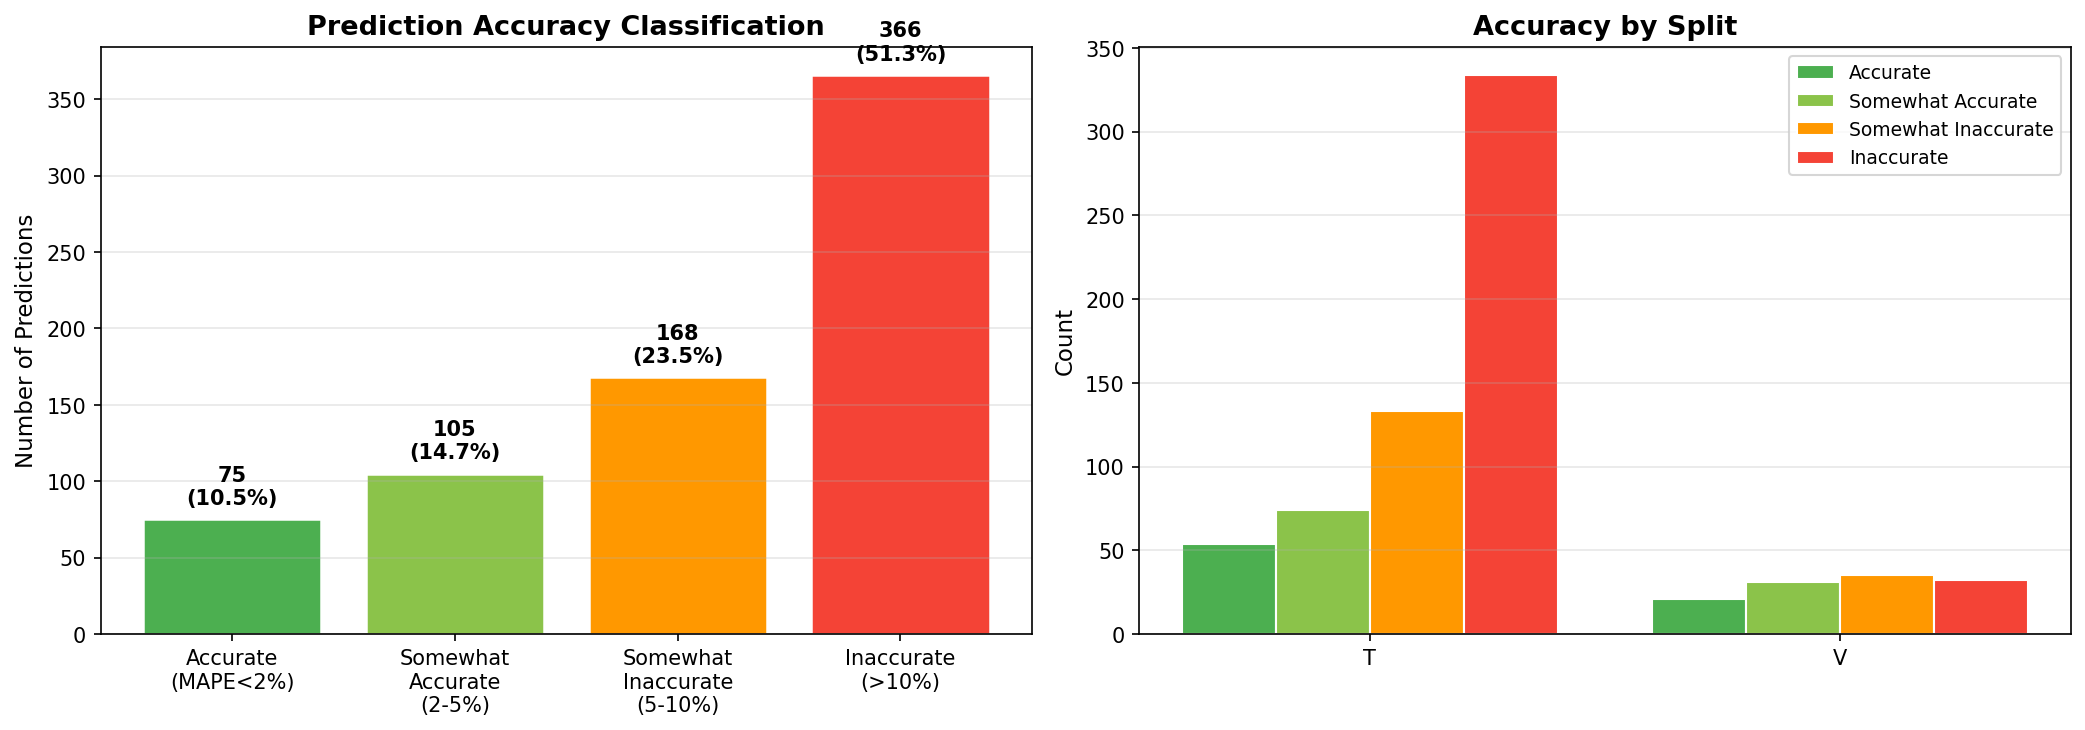

Source data for this figure (header and first rows):
split, season_year, district_id, district_name, state_name, actual_yield, predicted_yield, mape_percent, accuracy_category
t, 2017, IND034072, Sonbhadra, Uttar Pradesh, 2360, 2461, 4.281, somewhat_accurate
t, 2017, IND034056, Mirzapur, Uttar Pradesh, 2950, 2547, 13.66, inaccurate
t, 2017, IND034020, Chandauli, Uttar Pradesh, 3370, 2461, 26.97, inaccurate
t, 2017, IND034003, Allahabad, Uttar Pradesh, 3760, 2571, 31.62, inaccurate
t, 2017, IND034066, Sant Ravi Das Nagar, Uttar Pradesh, 3810, 2542, 33.29, inaccurate
t, 2017, IND034075, Varanasi, Uttar Pradesh, 3380, 2444, 27.69, inaccurate
t, 2017, IND034045, Kaushambi, Uttar Pradesh, 3170, 2733, 13.8, inaccurate
t, 2017, IND034031, Ghazipur, Uttar Pradesh, 2970, 3161, 6.418, somewhat_inaccurate
t, 2017, IND034039, Jaunpur, Uttar Pradesh, 3540, 3149, 11.05, inaccurate
t, 2017, IND034012, Ballia, Uttar Pradesh, 3620, 3210, 11.33, inaccurate
t, 2017, IND034048, Lalitpur, Uttar Pradesh, 2780, 3287, 18.23, inaccurate
t, 2017, IND034021, Chitrakoot, Uttar Pradesh, 2640, 2748, 4.106, somewhat_accurate
t, 2017, IND034051, Mahoba, Uttar Pradesh, 1790, 3205, 79.04, inaccurate
t, 2017, IND034014, Banda, Uttar Pradesh, 2290, 3164, 38.18, inaccurate
t, 2017, IND034040, Jhansi, Uttar Pradesh, 2630, 3245, 23.4, inaccurate
t, 2017, IND034034, Hamirpur, Uttar Pradesh, 3130, 3230, 3.201, somewhat_accurate
t, 2017, IND034027, Fatehpur, Uttar Pradesh, 3480, 3169, 8.946, somewhat_inaccurate
t, 2017, IND034038, Jalaun, Uttar Pradesh, 3620, 3574, 1.263, accurate
t, 2017, IND034061, Rae Bareli, Uttar Pradesh, 3360, 2873, 14.48, inaccurate
t, 2017, IND034042, Kanpur, Uttar Pradesh, 3850, 3332, 13.47, inaccurate
t, 2017, IND034060, Pratapgarh, Uttar Pradesh, 3170, 2699, 14.85, inaccurate
t, 2017, IND034008, Azamgarh, Uttar Pradesh, 3440, 3593, 4.462, somewhat_accurate
t, 2017, IND034054, Maunathbhanjan, Uttar Pradesh, 3700, 3664, 0.9672, accurate
t, 2017, IND034073, Sultanpur, Uttar Pradesh, 4030, 3153, 21.77, inaccurate
t, 2017, IND034005, Amethi, Uttar Pradesh, 3880, 2633, 32.15, inaccurate
t, 2017, IND034004, Ambedkar Nagar, Uttar Pradesh, 4110, 3626, 11.78, inaccurate
t, 2017, IND034022, Deoria, Uttar Pradesh, 3140, 3786, 20.59, inaccurate
t, 2017, IND034025, Faizabad, Uttar Pradesh, 3780, 3151, 16.63, inaccurate
t, 2017, IND034033, Gorakhpur, Uttar Pradesh, 4240, 3824, 9.804, somewhat_inaccurate
t, 2017, IND034065, Sant Kabir Nagar, Uttar Pradesh, 3210, 3718, 15.82, inaccurate
t, 2017, IND034043, Kanpur Dehat, Uttar Pradesh, 4280, 3387, 20.88, inaccurate
t, 2017, IND034074, Unnao, Uttar Pradesh, 3270, 3212, 1.765, accurate
t, 2017, IND034007, Auraiya, Uttar Pradesh, 3880, 3583, 7.647, somewhat_inaccurate
t, 2017, IND034024, Etawah, Uttar Pradesh, 3750, 3715, 0.9326, accurate
t, 2017, IND034049, Lucknow, Uttar Pradesh, 3260, 3197, 1.939, accurate
t, 2017, IND034041, Kannauj, Uttar Pradesh, 4530, 3592, 20.71, inaccurate
t, 2017, IND034052, Mainpuri, Uttar Pradesh, 4420, 3744, 15.3, inaccurate
t, 2017, IND034036, Hardoi, Uttar Pradesh, 3670, 3354, 8.61, somewhat_inaccurate
t, 2017, IND034026, Farrukhabad, Uttar Pradesh, 4500, 3736, 16.99, inaccurate
t, 2017, IND034071, Sitapur, Uttar Pradesh, 3250, 3270, 0.6092, accurate
t, 2017, IND034017, Basti, Uttar Pradesh, 3940, 3685, 6.473, somewhat_inaccurate
t, 2017, IND034046, Kushinagar, Uttar Pradesh, 3500, 3850, 10, inaccurate
t, 2017, IND034015, Barabanki, Uttar Pradesh, 4020, 2944, 26.77, inaccurate
t, 2017, IND034032, Gonda, Uttar Pradesh, 3000, 3655, 21.83, inaccurate
t, 2017, IND034050, Maharajganj, Uttar Pradesh, 3550, 3953, 11.36, inaccurate
t, 2017, IND034070, Siddharth Nagar, Uttar Pradesh, 3980, 3710, 6.79, somewhat_inaccurate
t, 2017, IND034013, Balrampur, Uttar Pradesh, 3650, 3758, 2.958, somewhat_accurate
t, 2017, IND034069, Shravasti, Uttar Pradesh, 3220, 3021, 6.166, somewhat_inaccurate
t, 2017, IND034011, Bahraich, Uttar Pradesh, 3750, 3250, 13.33, inaccurate
t, 2017, IND034023, Etah, Uttar Pradesh, 3910, 3781, 3.307, somewhat_accurate
t, 2017, IND034044, Kasganj, Uttar Pradesh, 3970, 3787, 4.603, somewhat_accurate
t, 2017, IND034067, Shahjahanpur, Uttar Pradesh, 4000, 3676, 8.093, somewhat_inaccurate
t, 2017, IND034009, Badaun, Uttar Pradesh, 3690, 3740, 1.355, accurate
t, 2017, IND034047, Lakhimpur Kheri, Uttar Pradesh, 4110, 3308, 19.51, inaccurate
t, 2017, IND034064, Sambhal, Uttar Pradesh, 3570, 3758, 5.272, somewhat_inaccurate
t, 2017, IND034016, Bareilly, Uttar Pradesh, 3670, 3684, 0.395, accurate
t, 2017, IND034059, Pilibhit, Uttar Pradesh, 4240, 3395, 19.94, inaccurate
t, 2017, IND034062, Rampur, Uttar Pradesh, 4010, 3678, 8.286, somewhat_inaccurate
t, 2017, IND034057, Moradabad, Uttar Pradesh, 3700, 3680, 0.5418, accurate
t, 2017, IND034001, Agra, Uttar Pradesh, 4040, 3799, 5.954, somewhat_inaccurate
... 654 more rows
